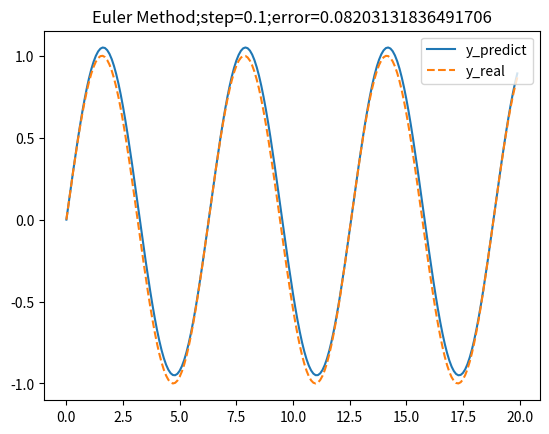

Recreate this plot in Python.
# @Time     :2022/9/13 21:15
# [redacted]
# @Function :利用欧拉法来解微分方程组

import numpy as np
import matplotlib.pyplot as plt

"""
此例用微分法来逼近sin(x),若要逼近其他函数，自行修改f(x)与dev(x)
ELUER法公式
y_new = y_old + y`_old*step
"""

#要逼近的函数
def f(x):
    return np.sin(x)

#函数的导数
def dev(x):
    return np.cos(x)

step = 0.1 #计算步长
start,end = 0,20 #自变量的定义域范围

x = np.arange(start,end,step)
y_real = f(x)
print(x)
y_new = f(start) #初始值
y_old = f(start)

y_predict = []
for n in range(len(x)):
    if n == start:
        y_predict.append(y_new)

    else:
        x_old = x[n-1]
        y_new = y_old + dev(x_old)*step
        y_predict.append(y_new)
        y_old = y_new
y_predict = np.array(y_predict)
mae = abs(y_real-y_predict)/y_real
mae = mae[~np.isnan(mae)]
mae = np.mean(mae)

plt.plot(x,y_predict,label='y_predict')
plt.plot(x,y_real,label='y_real',ls='--')
plt.title(f'Euler Method;step={step};error={mae}')
plt.legend()
plt.show()


